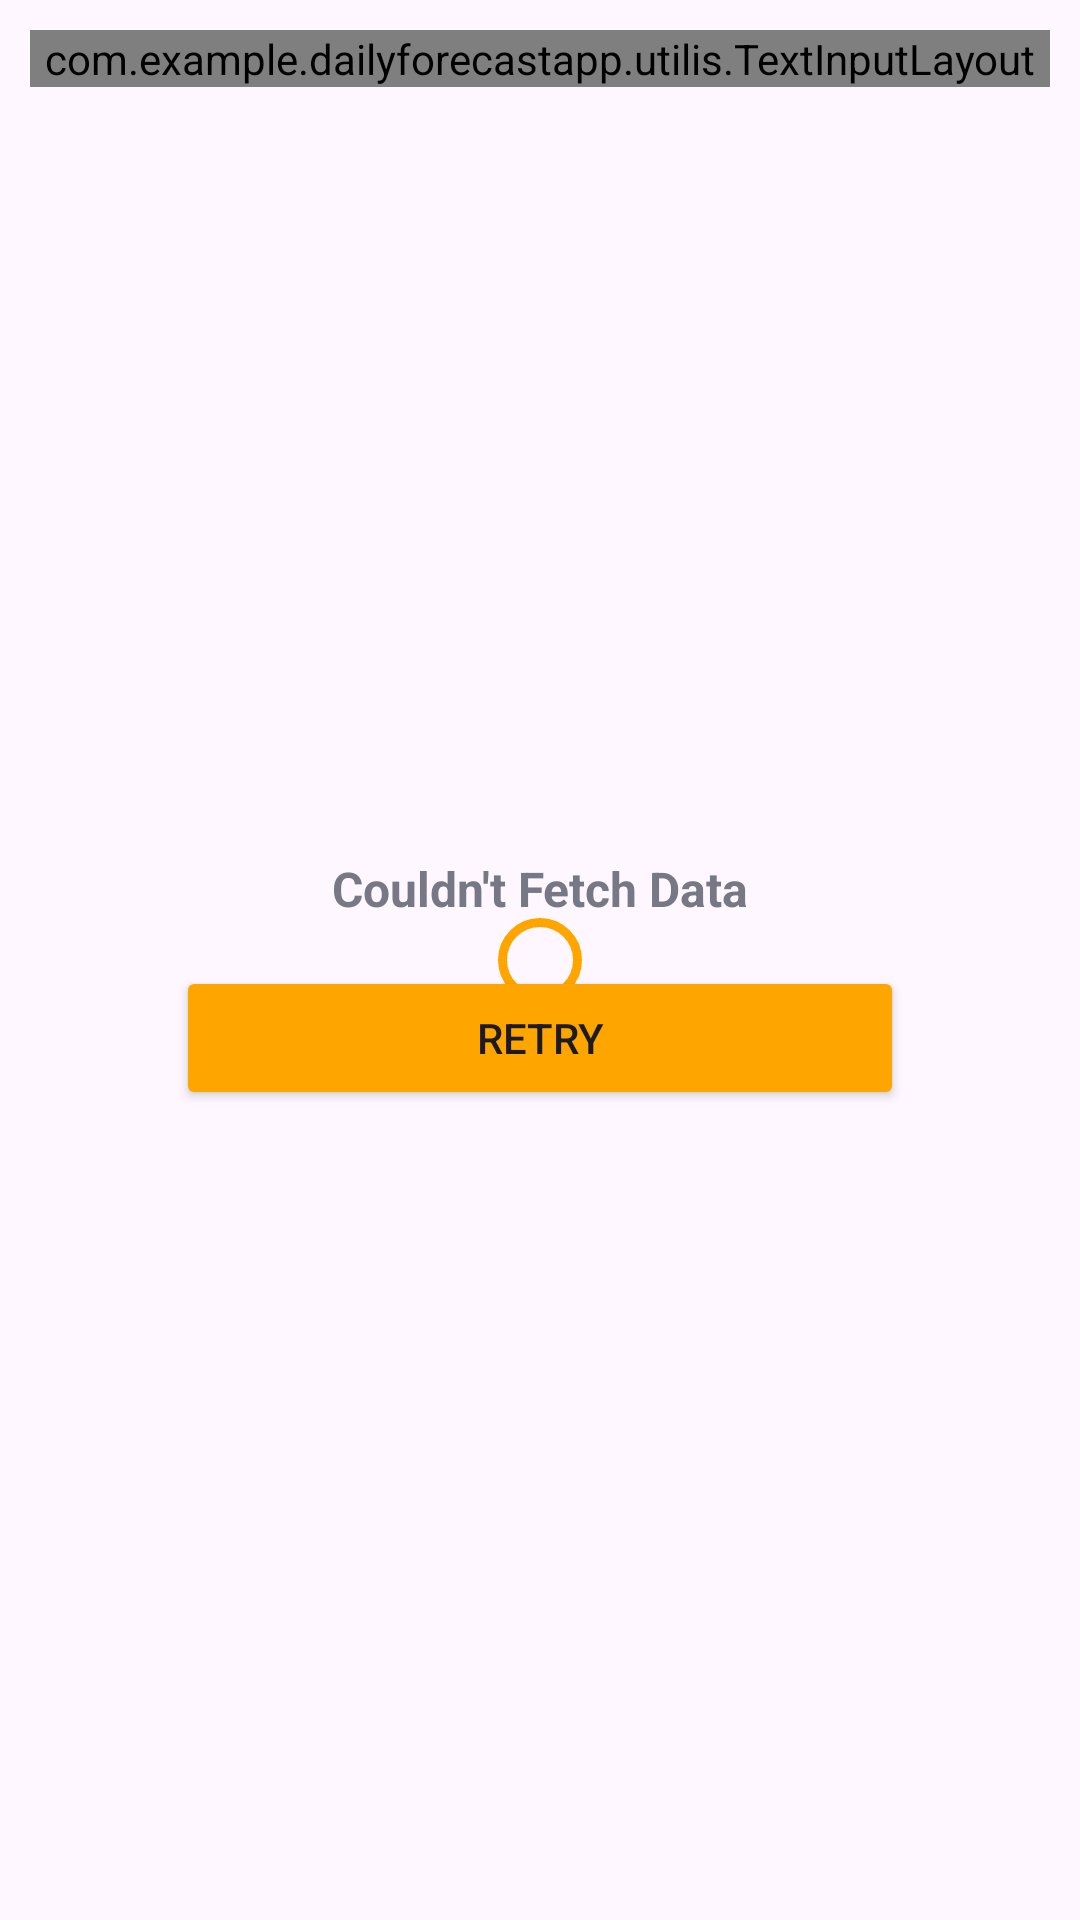

Write the Android layout XML for this screen, with the resource values it uses.
<!-- AndroidManifest.xml: application theme Theme.DailyForecastApp -->
<!-- res/layout/activity_main.xml -->
<?xml version="1.0" encoding="utf-8"?>
<androidx.constraintlayout.widget.ConstraintLayout xmlns:android="http://schemas.android.com/apk/res/android"
    xmlns:app="http://schemas.android.com/apk/res-auto"
    xmlns:tools="http://schemas.android.com/tools"
    android:id="@+id/main"
    android:layout_width="match_parent"
    android:layout_height="match_parent"
    tools:context=".ui.main.MainActivity">


    <com.example.dailyforecastapp.utilis.TextInputLayout
        android:id="@+id/inputCity"
        style="@style/Theme.QStock.TextInputLayout.ExposedDropdownMenu"
        android:layout_width="match_parent"
        android:layout_height="wrap_content"
        android:layout_marginHorizontal="10dp"
        android:layout_marginTop="10dp"
        android:hint="Select City"
        app:layout_constraintEnd_toEndOf="parent"
        app:layout_constraintStart_toStartOf="parent"
        app:layout_constraintTop_toTopOf="parent">

        <com.google.android.material.textfield.TextInputEditText
            style="@style/Theme.Text.TextInput"
            android:layout_width="match_parent"
            android:layout_height="wrap_content"
            android:imeOptions="actionNext"
            android:inputType="textPersonName" />

        <androidx.appcompat.widget.AppCompatSpinner
            android:id="@+id/citiesSpinner"
            android:layout_width="match_parent"
            android:layout_height="0dp"
            android:layout_marginHorizontal="5dp"
            android:background="#00000000"
            android:dropDownWidth="match_parent"
            android:spinnerMode="dropdown" />

    </com.example.dailyforecastapp.utilis.TextInputLayout>

    <androidx.recyclerview.widget.RecyclerView
        android:id="@+id/forecastRV"
        android:layout_width="match_parent"
        android:layout_height="wrap_content"
        android:layout_marginHorizontal="5dp"
        android:layout_marginVertical="5dp"
        app:layoutManager="androidx.recyclerview.widget.LinearLayoutManager"
        app:layout_constraintEnd_toEndOf="parent"
        app:layout_constraintStart_toStartOf="parent"
        app:layout_constraintTop_toBottomOf="@id/inputCity"
        tools:itemCount="10"
        tools:listitem="@layout/item_forecast" />


    <com.google.android.material.progressindicator.CircularProgressIndicator
        android:id="@+id/prgressBar"
        style="@style/Widget.Material3.CircularProgressIndicator.Small"
        android:layout_width="wrap_content"
        android:layout_height="wrap_content"
        app:layout_constraintBottom_toBottomOf="parent"
        app:layout_constraintEnd_toEndOf="parent"
        app:layout_constraintStart_toStartOf="parent"
        app:layout_constraintTop_toTopOf="parent"
        app:trackColor="@color/orange" />


    <LinearLayout
        android:id="@+id/errorArea"
        android:layout_width="match_parent"
        android:layout_height="wrap_content"
        android:orientation="vertical"
        app:layout_constraintBottom_toBottomOf="parent"
        app:layout_constraintEnd_toEndOf="parent"
        app:layout_constraintStart_toStartOf="parent"
        app:layout_constraintTop_toTopOf="parent" >

        <androidx.appcompat.widget.AppCompatTextView
            android:id="@+id/tempTV"
            android:layout_width="match_parent"
            android:layout_height="wrap_content"
            android:layout_marginHorizontal="15dp"
            android:layout_marginVertical="5dp"
            android:padding="10dp"
            android:textColor="@color/gray"
            android:textSize="16sp"
            android:textStyle="bold"
            android:textAlignment="center"
            app:layout_constraintBottom_toBottomOf="parent"
            app:layout_constraintStart_toEndOf="@id/dateTV"
            app:layout_constraintTop_toTopOf="parent"
            android:text="Couldn't Fetch Data" />

        <Button
            android:id="@+id/tryAgainBtn"
            android:layout_width="wrap_content"
            android:layout_height="wrap_content"
            android:layout_gravity="center_horizontal"
            android:backgroundTint="@color/orange"
            android:paddingHorizontal="100dp"
            android:text="@string/retry"/>
    </LinearLayout>
</androidx.constraintlayout.widget.ConstraintLayout>
<!-- res/layout/item_forecast.xml (included above) -->
<?xml version="1.0" encoding="utf-8"?>
<androidx.constraintlayout.widget.ConstraintLayout xmlns:android="http://schemas.android.com/apk/res/android"
    xmlns:app="http://schemas.android.com/apk/res-auto"
    xmlns:tools="http://schemas.android.com/tools"
    android:layout_width="match_parent"
    android:layout_height="wrap_content"
    android:layout_margin="5dp"
    android:background="@drawable/text_input_white_background"
    android:paddingVertical="5dp">


    <androidx.appcompat.widget.AppCompatTextView
        android:id="@+id/dateTV"
        android:layout_width="wrap_content"
        android:layout_height="wrap_content"
        android:layout_marginHorizontal="5dp"
        android:layout_marginVertical="5dp"
        android:padding="10dp"
        android:textColor="@color/black"
        android:textSize="12sp"
        android:textStyle="bold"
        app:layout_constraintBottom_toBottomOf="parent"
        app:layout_constraintStart_toStartOf="parent"
        app:layout_constraintTop_toTopOf="parent"
        tools:text="20/9/1995" />

    <androidx.appcompat.widget.AppCompatTextView
        android:id="@+id/tempTV"
        android:layout_width="wrap_content"
        android:layout_height="wrap_content"
        android:layout_marginHorizontal="15dp"
        android:layout_marginVertical="5dp"
        android:padding="10dp"
        android:textColor="@color/gray"
        android:textSize="12sp"
        android:textStyle="bold"
        app:layout_constraintBottom_toBottomOf="parent"
        app:layout_constraintStart_toEndOf="@id/dateTV"
        app:layout_constraintTop_toTopOf="parent"
        tools:text="37c" />

    <androidx.appcompat.widget.AppCompatTextView
        android:id="@+id/weatherTV"
        android:layout_width="0dp"
        android:layout_height="wrap_content"
        android:layout_marginHorizontal="15dp"
        android:layout_marginVertical="5dp"
        android:padding="10dp"
        android:textAlignment="viewEnd"
        android:textColor="@color/gray"
        android:textSize="14sp"
        app:layout_constraintBottom_toBottomOf="parent"
        app:layout_constraintEnd_toEndOf="parent"
        app:layout_constraintStart_toEndOf="@id/tempTV"
        app:layout_constraintTop_toTopOf="parent"
        tools:text="37c" />

</androidx.constraintlayout.widget.ConstraintLayout>
<!-- resources referenced by this layout -->
<resources>
  <color name="black">#FF000000</color>
  <color name="gray">#777886</color>
  <color name="orange">#FFA500</color>
  <string name="retry">Retry</string>
  <style name="Theme.QStock.TextInputLayout.ExposedDropdownMenu" parent="TextInputLayout">
  
          <item name="android:textColorHint">@color/gray</item>
          <item name="hintTextColor">@color/gray</item>
          <item name="hintTextAppearance">@style/Theme.Text.TextInputHint</item>
          <item name="endIconMode">custom</item>
          <item name="endIconDrawable">@drawable/ic_arrow_down</item>
      </style>
  <style name="Theme.Text.TextInput" parent="">
          <item name="android:textColor">@color/black</item>
          <item name="android:textSize">12sp</item>
          <item name="android:minHeight">50dp</item>
          <item name="android:textAppearance">@style/Theme.Text.TextInputAppearance</item>
      </style>
  <style name="Theme.DailyForecastApp" parent="Base.Theme.DailyForecastApp" />
  <style name="Theme.Text.TextInputHint" parent="">
          <item name="android:textColor">@color/gray</item>
          <item name="android:textSize">11sp</item>
      </style>
  <style name="Theme.Text.TextInputAppearance" parent="">
          <item name="android:textSize">12sp</item>
      </style>
  <style name="Base.Theme.DailyForecastApp" parent="Theme.Material3.DayNight.NoActionBar">
          
          
      </style>
</resources>
